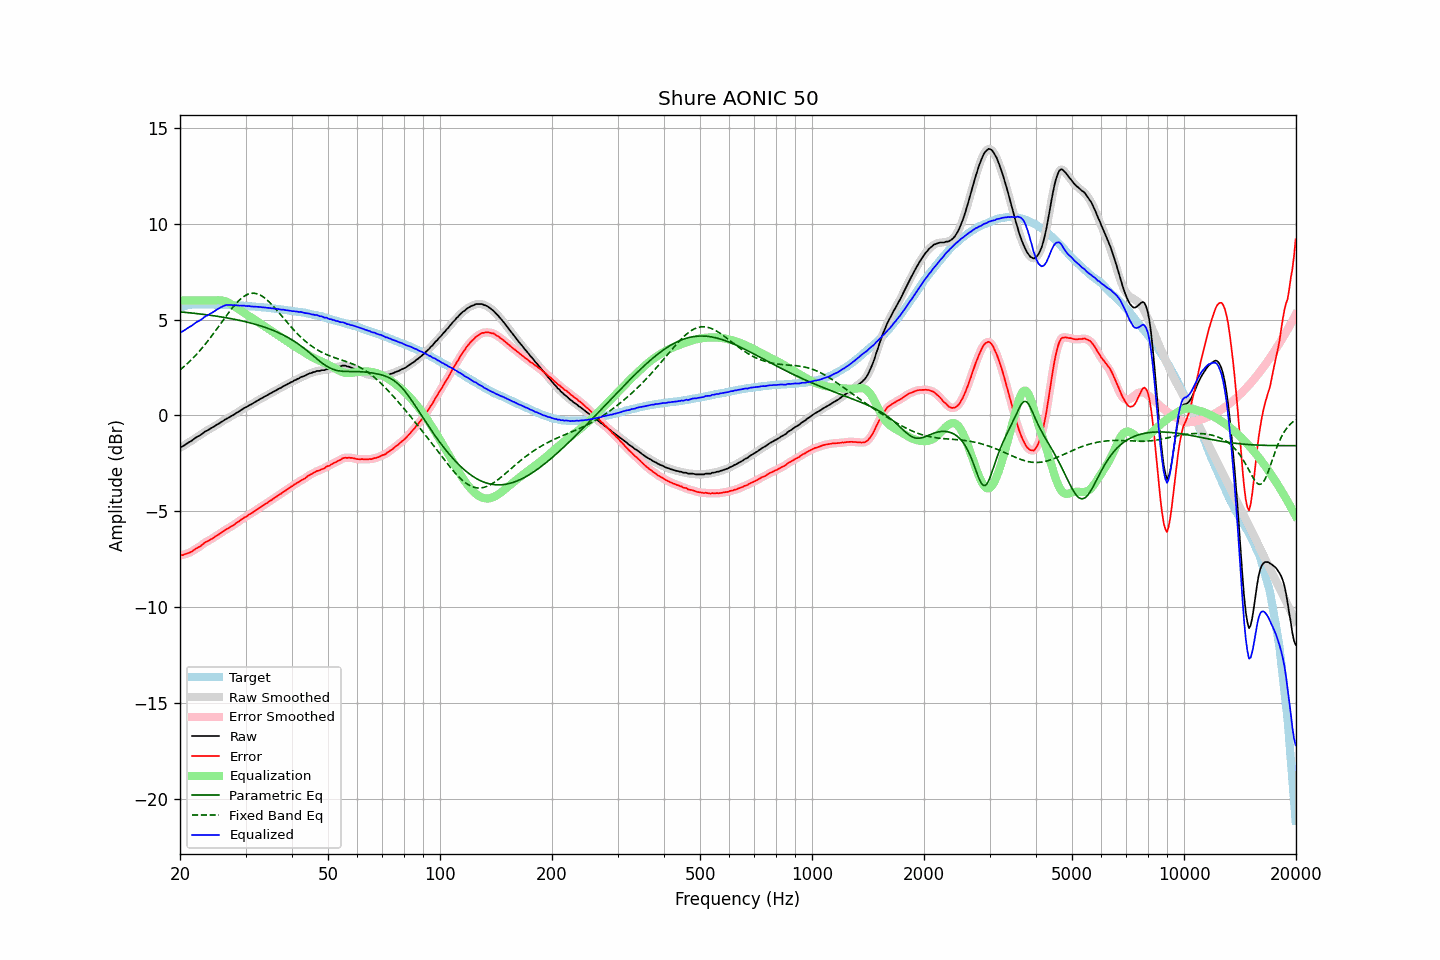

Data behind this chart, as committed beside it:
frequency, raw, error, smoothed, error_smoothed, equalization, parametric_eq, fixed_band_eq, equalized_raw, equalized_smoothed, target
20.00, -1.67, -7.29, -1.68, -7.30, 6.00, 5.40, 2.37, 4.33, 4.32, 5.62
20.20, -1.64, -7.29, -1.63, -7.29, 6.00, 5.39, 2.44, 4.36, 4.37, 5.65
20.40, -1.60, -7.28, -1.59, -7.27, 6.00, 5.39, 2.51, 4.40, 4.41, 5.68
20.61, -1.54, -7.24, -1.54, -7.25, 6.00, 5.38, 2.59, 4.46, 4.46, 5.70
20.81, -1.48, -7.21, -1.48, -7.22, 6.00, 5.37, 2.66, 4.52, 4.52, 5.73
21.02, -1.43, -7.19, -1.43, -7.19, 6.00, 5.36, 2.74, 4.57, 4.57, 5.76
21.23, -1.38, -7.15, -1.38, -7.16, 6.00, 5.35, 2.82, 4.62, 4.62, 5.77
21.44, -1.34, -7.12, -1.33, -7.11, 6.00, 5.34, 2.90, 4.66, 4.67, 5.78
21.66, -1.27, -7.06, -1.27, -7.06, 6.00, 5.34, 2.98, 4.73, 4.73, 5.79
21.87, -1.21, -7.00, -1.21, -7.00, 6.00, 5.33, 3.07, 4.79, 4.79, 5.79
22.09, -1.15, -6.95, -1.15, -6.95, 6.00, 5.32, 3.16, 4.85, 4.85, 5.80
22.31, -1.10, -6.90, -1.10, -6.90, 6.00, 5.31, 3.25, 4.90, 4.90, 5.80
22.54, -1.06, -6.86, -1.06, -6.86, 6.00, 5.30, 3.34, 4.94, 4.94, 5.80
22.76, -1.01, -6.81, -1.01, -6.80, 6.00, 5.29, 3.44, 4.99, 4.99, 5.80
22.99, -0.95, -6.74, -0.94, -6.73, 6.00, 5.28, 3.54, 5.05, 5.06, 5.79
23.22, -0.88, -6.67, -0.88, -6.67, 6.00, 5.27, 3.64, 5.12, 5.12, 5.79
23.45, -0.82, -6.60, -0.83, -6.61, 6.00, 5.26, 3.74, 5.18, 5.17, 5.79
23.69, -0.79, -6.57, -0.78, -6.57, 6.00, 5.25, 3.85, 5.21, 5.22, 5.78
23.92, -0.74, -6.52, -0.73, -6.52, 6.00, 5.23, 3.96, 5.26, 5.27, 5.78
24.16, -0.68, -6.47, -0.69, -6.48, 6.00, 5.22, 4.07, 5.32, 5.31, 5.79
24.40, -0.64, -6.43, -0.64, -6.43, 6.00, 5.21, 4.18, 5.36, 5.36, 5.79
24.65, -0.59, -6.37, -0.59, -6.37, 6.00, 5.20, 4.29, 5.41, 5.41, 5.78
24.89, -0.54, -6.32, -0.54, -6.32, 6.00, 5.19, 4.41, 5.47, 5.47, 5.78
25.14, -0.48, -6.26, -0.48, -6.26, 6.01, 5.17, 4.52, 5.53, 5.52, 5.78
25.39, -0.44, -6.22, -0.43, -6.21, 6.01, 5.16, 4.64, 5.57, 5.58, 5.78
25.65, -0.38, -6.16, -0.38, -6.16, 6.01, 5.15, 4.75, 5.63, 5.62, 5.78
25.91, -0.33, -6.10, -0.33, -6.10, 6.00, 5.13, 4.87, 5.67, 5.67, 5.77
26.16, -0.28, -6.04, -0.27, -6.04, 5.98, 5.12, 4.99, 5.70, 5.71, 5.77
26.43, -0.22, -5.98, -0.22, -5.99, 5.96, 5.11, 5.10, 5.74, 5.74, 5.76
26.69, -0.17, -5.93, -0.17, -5.94, 5.93, 5.09, 5.22, 5.76, 5.76, 5.76
26.96, -0.13, -5.89, -0.12, -5.89, 5.89, 5.08, 5.33, 5.76, 5.77, 5.76
27.23, -0.08, -5.84, -0.08, -5.84, 5.85, 5.06, 5.44, 5.77, 5.77, 5.76
27.50, -0.03, -5.79, -0.04, -5.79, 5.79, 5.05, 5.55, 5.76, 5.76, 5.76
27.77, 0.01, -5.74, 0.02, -5.73, 5.74, 5.03, 5.65, 5.75, 5.75, 5.75
28.05, 0.06, -5.69, 0.07, -5.68, 5.68, 5.01, 5.75, 5.74, 5.75, 5.75
28.33, 0.13, -5.60, 0.12, -5.62, 5.62, 5.00, 5.85, 5.75, 5.74, 5.73
28.62, 0.17, -5.56, 0.17, -5.56, 5.56, 4.98, 5.94, 5.73, 5.74, 5.73
28.90, 0.22, -5.51, 0.23, -5.50, 5.51, 4.96, 6.02, 5.73, 5.73, 5.73
29.19, 0.28, -5.44, 0.28, -5.45, 5.45, 4.94, 6.10, 5.73, 5.73, 5.72
29.48, 0.33, -5.40, 0.33, -5.39, 5.39, 4.92, 6.16, 5.72, 5.73, 5.73
29.78, 0.39, -5.33, 0.38, -5.34, 5.34, 4.90, 6.22, 5.73, 5.72, 5.72
30.08, 0.42, -5.29, 0.43, -5.28, 5.29, 4.88, 6.27, 5.71, 5.71, 5.71
30.38, 0.47, -5.23, 0.47, -5.23, 5.23, 4.86, 6.31, 5.70, 5.71, 5.70
30.68, 0.53, -5.17, 0.52, -5.18, 5.18, 4.84, 6.34, 5.71, 5.70, 5.70
30.99, 0.56, -5.13, 0.57, -5.13, 5.12, 4.82, 6.37, 5.69, 5.69, 5.69
31.30, 0.61, -5.08, 0.61, -5.08, 5.07, 4.80, 6.37, 5.68, 5.68, 5.69
31.61, 0.66, -5.02, 0.66, -5.02, 5.02, 4.77, 6.38, 5.68, 5.67, 5.68
31.93, 0.71, -4.96, 0.71, -4.96, 4.96, 4.75, 6.36, 5.67, 5.67, 5.67
32.24, 0.76, -4.90, 0.76, -4.90, 4.91, 4.73, 6.34, 5.67, 5.67, 5.66
32.57, 0.81, -4.85, 0.81, -4.85, 4.85, 4.70, 6.31, 5.66, 5.66, 5.66
32.89, 0.86, -4.79, 0.86, -4.79, 4.80, 4.67, 6.28, 5.66, 5.65, 5.65
33.22, 0.90, -4.74, 0.91, -4.74, 4.74, 4.65, 6.23, 5.64, 5.64, 5.64
33.55, 0.95, -4.69, 0.95, -4.69, 4.68, 4.62, 6.17, 5.64, 5.63, 5.64
33.89, 1.00, -4.63, 1.00, -4.63, 4.63, 4.59, 6.11, 5.63, 5.63, 5.63
34.23, 1.04, -4.58, 1.04, -4.57, 4.57, 4.56, 6.04, 5.61, 5.62, 5.62
34.57, 1.09, -4.52, 1.09, -4.52, 4.52, 4.53, 5.96, 5.61, 5.61, 5.61
34.92, 1.14, -4.46, 1.14, -4.46, 4.46, 4.50, 5.88, 5.60, 5.60, 5.60
35.27, 1.18, -4.41, 1.18, -4.41, 4.41, 4.47, 5.79, 5.59, 5.59, 5.59
35.62, 1.23, -4.35, 1.23, -4.35, 4.35, 4.43, 5.70, 5.58, 5.58, 5.58
35.97, 1.27, -4.29, 1.27, -4.30, 4.29, 4.40, 5.61, 5.57, 5.57, 5.57
... 635 more rows
